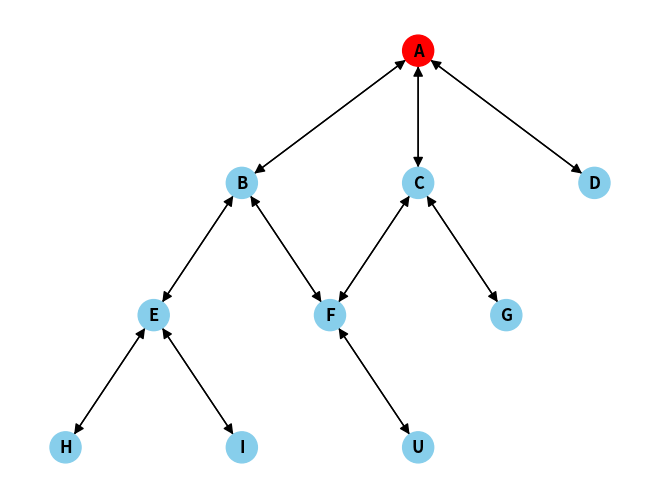

The script that saved this image:
import matplotlib.pyplot as plt
import networkx as nx

class Grafo:
  def __init__(self):
    self.grafo = {}

  def add_vertice(self, v1, v2):
    if v1 in self.grafo:
      self.grafo[v1].append(v2)
    else:
      self.grafo[v1] = [v2]

    if v2 in self.grafo:
      self.grafo[v2].append(v1)
    else:
      self.grafo[v2] = [v1]

  def mostra_grafo(self):
    for k, v in self.grafo.items():
      #vizinhos = " -> ".join(map(str, self.grafo[v]))
      print(f"Vertice {k} : {v}")

  def teste(self):
    print(self.grafo.values())
    print(self.grafo.keys())
    print(self.grafo.items())

  def getVizinhos(self, a):
    vizinhos = self.grafo.get(a)
    return vizinhos
  
  def excluiRep(self, lista):
    lista_mod = lista.copy()
    for elemento in lista_mod:
      if elemento in LE:
        lista_mod.remove(elemento)
    for elemento in lista_mod:
      if elemento in LNE:
        lista_mod.remove(elemento)
    for elemento in lista_mod:
      if elemento in BSS:
        lista_mod.remove(elemento)
    return lista_mod
  
  def getDic(self):
    a = self.grafo
    return a
    

grafo = Grafo()

grafo.add_vertice("A", "B")
grafo.add_vertice("A", "C")
grafo.add_vertice("A", "D")
grafo.add_vertice("B", "E")
grafo.add_vertice("B", "F")
grafo.add_vertice("C", "F")
grafo.add_vertice("C", "G")
grafo.add_vertice("E", "H")
grafo.add_vertice("E", "I")
grafo.add_vertice("F", "U")

LE = ['A']
LNE = ['A']
BSS = []
EC = 'A'

a = grafo.getVizinhos(EC)
b = grafo.excluiRep(a)
c = grafo.getDic()

print(a)  
print(b) 
print(c) 

G = nx.DiGraph(c)
# Defina uma cor para cada nó em um dicionário
#node_colors = {'A': 'red', 'B': 'skyblue', 'C': 'skyblue', 'D': 'skyblue', 'E': 'skyblue', 'F': 'skyblue','G': 'yellow', 'H': 'skyblue','I': 'skyblue', 'U': 'skyblue'}
cores = ['red' if n in LE else 'skyblue' for n in G.nodes()]
pos = {'A': (1, 2), 'B': (-1, 1.5), 'C': (1, 1.5), 'D': (3, 1.5), 'E': (-2, 1), 'F': (0, 1), 'G': (2, 1), 'H': (-3, 0.5), 'I': (-1, 0.5), 'U': (1, 0.5)}  # Layout do grafo
nx.draw(G, pos, with_labels=True, node_size=500, node_color=cores, font_size=12, font_color='black', font_weight='bold', arrowsize=15)
plt.show()



"""
while not LNE:
  a = grafo.getVizinhos(EC)
  if EC == 'G':
    print(f"Objetivo encontrado: {EC}")
    
  for elemento in a:
    if elemento in LE and LNE and BSS:
      a.remove(elemento)

"""
